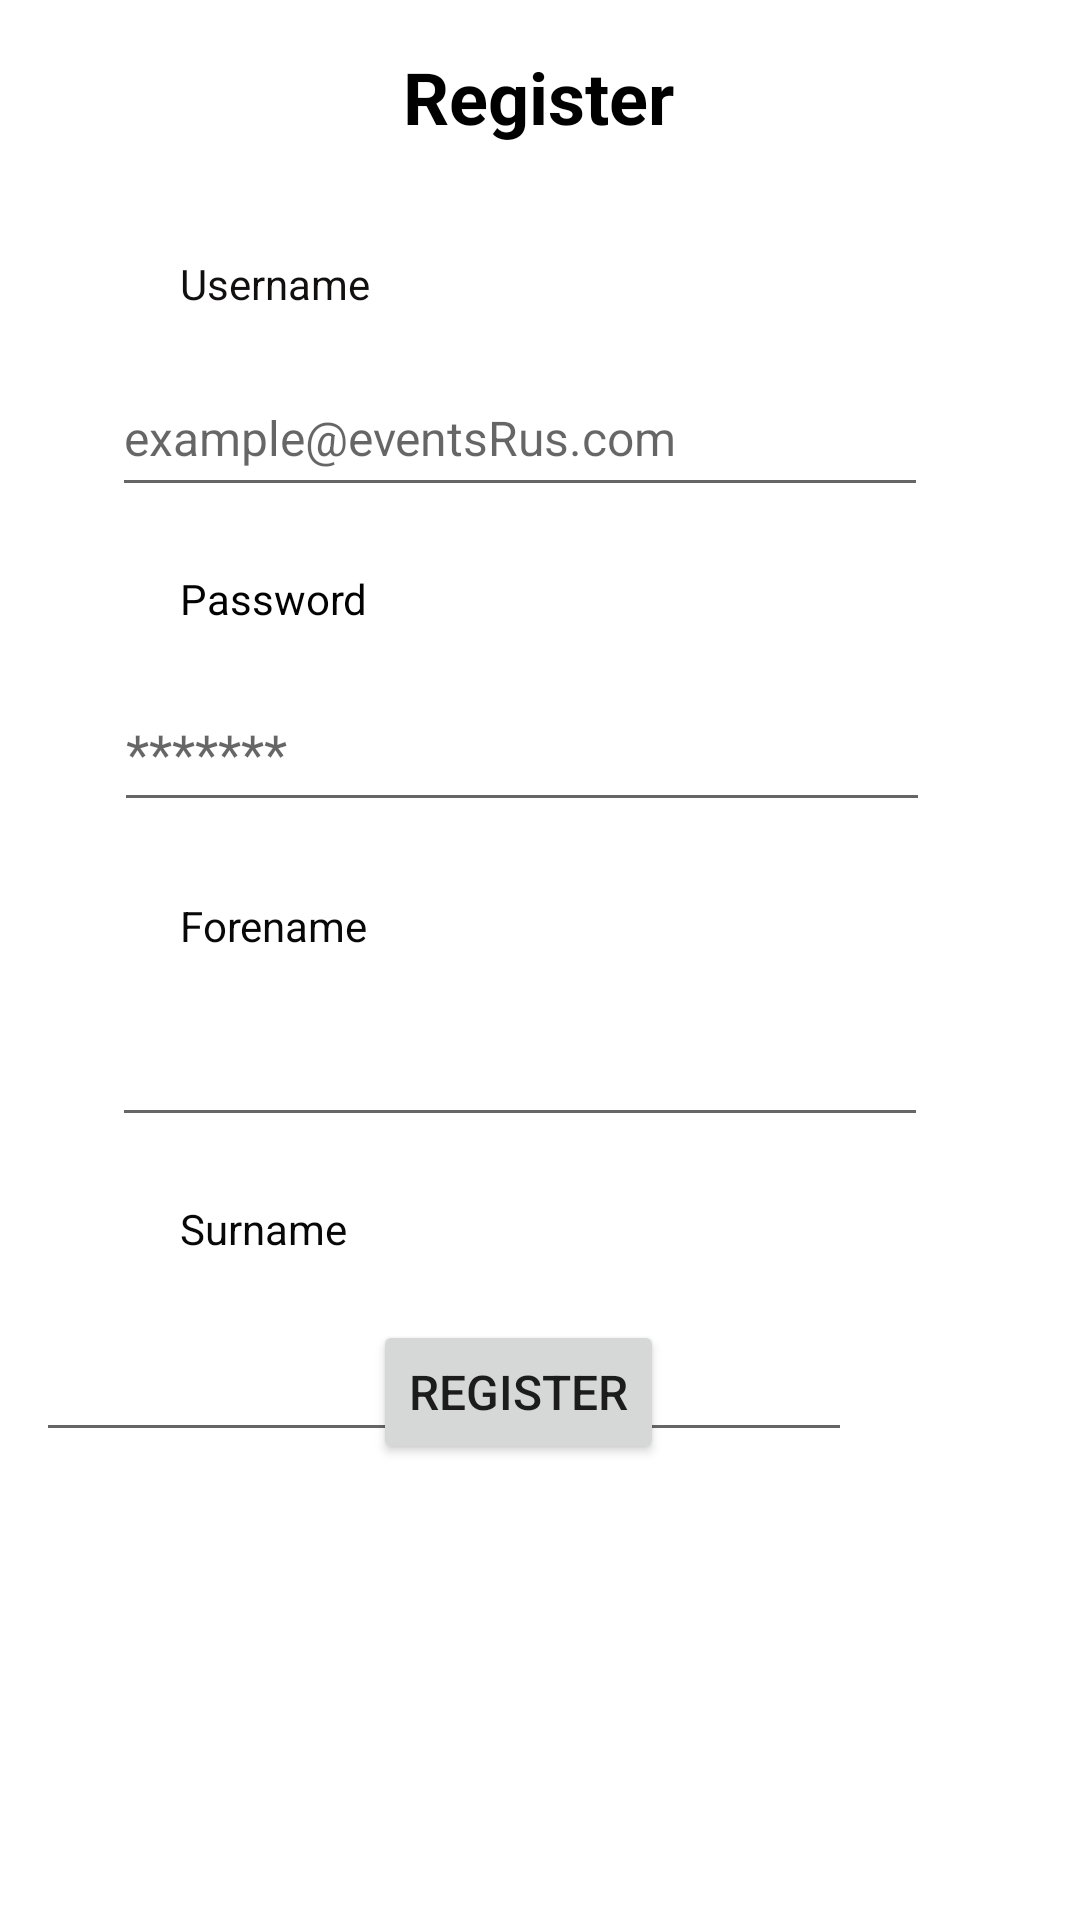

Android layout source for this screen:
<!-- AndroidManifest.xml: application theme Theme.EventsrUs -->
<!-- res/layout/fragment_profile_register.xml -->
<?xml version="1.0" encoding="utf-8"?>
<androidx.constraintlayout.widget.ConstraintLayout
    xmlns:android="http://schemas.android.com/apk/res/android"
    xmlns:tools="http://schemas.android.com/tools"
    android:layout_width="match_parent"
    android:layout_height="match_parent"
    xmlns:app="http://schemas.android.com/apk/res-auto"
    tools:context=".RegisterFragment">


    <EditText
        android:id="@+id/profileEmailAddress"
        android:layout_width="272dp"
        android:layout_height="49dp"
        android:layout_marginTop="120dp"
        android:ems="10"
        android:hint="@string/UsernameHint"

        android:textSize="16sp"
        app:layout_constraintEnd_toEndOf="parent"
        app:layout_constraintHorizontal_bias="0.425"
        app:layout_constraintStart_toStartOf="parent"
        app:layout_constraintTop_toTopOf="parent" />

    <EditText
        android:id="@+id/profilePasswordInput"
        android:layout_width="272dp"
        android:layout_height="49dp"
        android:layout_marginTop="56dp"
        android:ems="10"
        android:hint="*******"
        app:layout_constraintEnd_toEndOf="parent"
        app:layout_constraintHorizontal_bias="0.43"
        app:layout_constraintStart_toStartOf="parent"
        app:layout_constraintTop_toBottomOf="@+id/profileEmailAddress" />

    <EditText
        android:id="@+id/profileSurnameInput"
        android:layout_width="272dp"
        android:layout_height="49dp"
        android:layout_marginTop="56dp"
        android:layout_marginEnd="76dp"
        android:ems="10"
        app:layout_constraintEnd_toEndOf="parent"
        app:layout_constraintTop_toBottomOf="@+id/profileForenameInput" />

    <EditText
        android:id="@+id/profileForenameInput"
        android:layout_width="272dp"
        android:layout_height="49dp"
        android:layout_marginTop="56dp"
        android:ems="10"
        app:layout_constraintEnd_toEndOf="parent"
        app:layout_constraintHorizontal_bias="0.425"
        app:layout_constraintStart_toStartOf="parent"
        app:layout_constraintTop_toBottomOf="@+id/profilePasswordInput" />

    <TextView
        android:id="@+id/Username"
        android:layout_width="wrap_content"
        android:layout_height="wrap_content"
        android:layout_marginStart="60dp"
        android:layout_marginBottom="16dp"
        android:text="Username"
        android:textColor="#120F0F"
        app:layout_constraintBottom_toTopOf="@+id/profileEmailAddress"
        app:layout_constraintStart_toStartOf="parent" />

    <TextView
        android:id="@+id/Password"
        android:layout_width="wrap_content"
        android:layout_height="wrap_content"
        android:layout_marginStart="60dp"
        android:layout_marginBottom="16dp"
        android:text="Password"
        android:textColor="#020202"
        app:layout_constraintBottom_toTopOf="@+id/profilePasswordInput"
        app:layout_constraintStart_toStartOf="parent" />

    <TextView
        android:id="@+id/profileRegister"
        android:layout_width="wrap_content"
        android:layout_height="wrap_content"
        android:layout_marginTop="16dp"
        android:fontFamily="sans-serif"
        android:text="Register"
        android:textColor="@color/black"
        android:textSize="24sp"
        android:textStyle="bold"
        app:layout_constraintEnd_toEndOf="parent"
        app:layout_constraintHorizontal_bias="0.498"
        app:layout_constraintStart_toStartOf="parent"
        app:layout_constraintTop_toTopOf="parent" />

    <Button
        android:id="@+id/profilesignInButton"
        android:layout_width="wrap_content"
        android:layout_height="wrap_content"
        android:layout_marginBottom="152dp"
        android:text="Register"
        android:textSize="16sp"
        app:layout_constraintBottom_toBottomOf="parent"
        app:layout_constraintEnd_toEndOf="parent"
        app:layout_constraintHorizontal_bias="0.473"
        app:layout_constraintStart_toStartOf="parent" />

    <TextView
        android:id="@+id/profileForename"
        android:layout_width="wrap_content"
        android:layout_height="wrap_content"
        android:layout_marginStart="60dp"
        android:layout_marginBottom="12dp"
        android:text="Forename"
        android:textColor="#090808"
        app:layout_constraintBottom_toTopOf="@+id/profileForenameInput"
        app:layout_constraintStart_toStartOf="parent" />

    <TextView
        android:id="@+id/profileSurname"
        android:layout_width="wrap_content"
        android:layout_height="wrap_content"
        android:layout_marginStart="60dp"
        android:layout_marginBottom="16dp"
        android:text="Surname"
        android:textColor="#090808"
        app:layout_constraintBottom_toTopOf="@+id/profileSurnameInput"
        app:layout_constraintStart_toStartOf="parent" />

    <TextView
        android:id="@+id/profileErrorStatement"
        android:layout_width="wrap_content"
        android:layout_height="wrap_content"
        android:layout_marginBottom="544dp"
        android:text="Email address is invalid"
        android:textAlignment="viewStart"
        android:textSize="12sp"
        android:visibility="invisible"
        app:layout_constraintBottom_toBottomOf="parent"
        app:layout_constraintEnd_toEndOf="parent"
        app:layout_constraintHorizontal_bias="0.222"
        app:layout_constraintStart_toStartOf="parent" />

    <TextView
        android:id="@+id/profileRegisterErrorStatement"
        android:layout_width="wrap_content"
        android:layout_height="wrap_content"
        android:layout_marginTop="8dp"
        android:text="Please fill in all fields "
        android:textAlignment="textStart"
        android:textColor="#070606"
        android:textSize="16sp"
        android:visibility="invisible"
        app:layout_constraintEnd_toEndOf="parent"
        app:layout_constraintHorizontal_bias="0.357"
        app:layout_constraintStart_toStartOf="parent"
        app:layout_constraintTop_toBottomOf="@+id/profileSurnameInput" />

</androidx.constraintlayout.widget.ConstraintLayout>
<!-- resources referenced by this layout -->
<resources>
  <string name="UsernameHint">example@eventsRus.com</string>
  <style name="Theme.EventsrUs" parent="Theme.MaterialComponents.DayNight.DarkActionBar">
          
          <item name="colorPrimary">@color/colorPrimaryDark</item>
          <item name="colorPrimaryVariant">@color/colorPrimaryDark</item>
          <item name="colorOnPrimary">@color/white</item>
          
          <item name="colorSecondary">@color/teal_200</item>
          <item name="colorSecondaryVariant">@color/teal_700</item>
          <item name="colorOnSecondary">@color/black</item>
          
          <item name="android:statusBarColor" tools:targetApi="l">?attr/colorPrimaryVariant</item>
          
          <item name="actionBarSize">60dp</item>
  
      </style>
  <!-- not gathered from this repository: default colours our renderer supplied (Android Studio template values) -->
  <color name="teal_200">#FF03DAC5</color>
  <color name="teal_700">#FF018786</color>
  <color name="black">#FF000000</color>
  <color name="white">#FFFFFFFF</color>
  <color name="colorPrimaryDark">#FF3700B3</color>
</resources>
